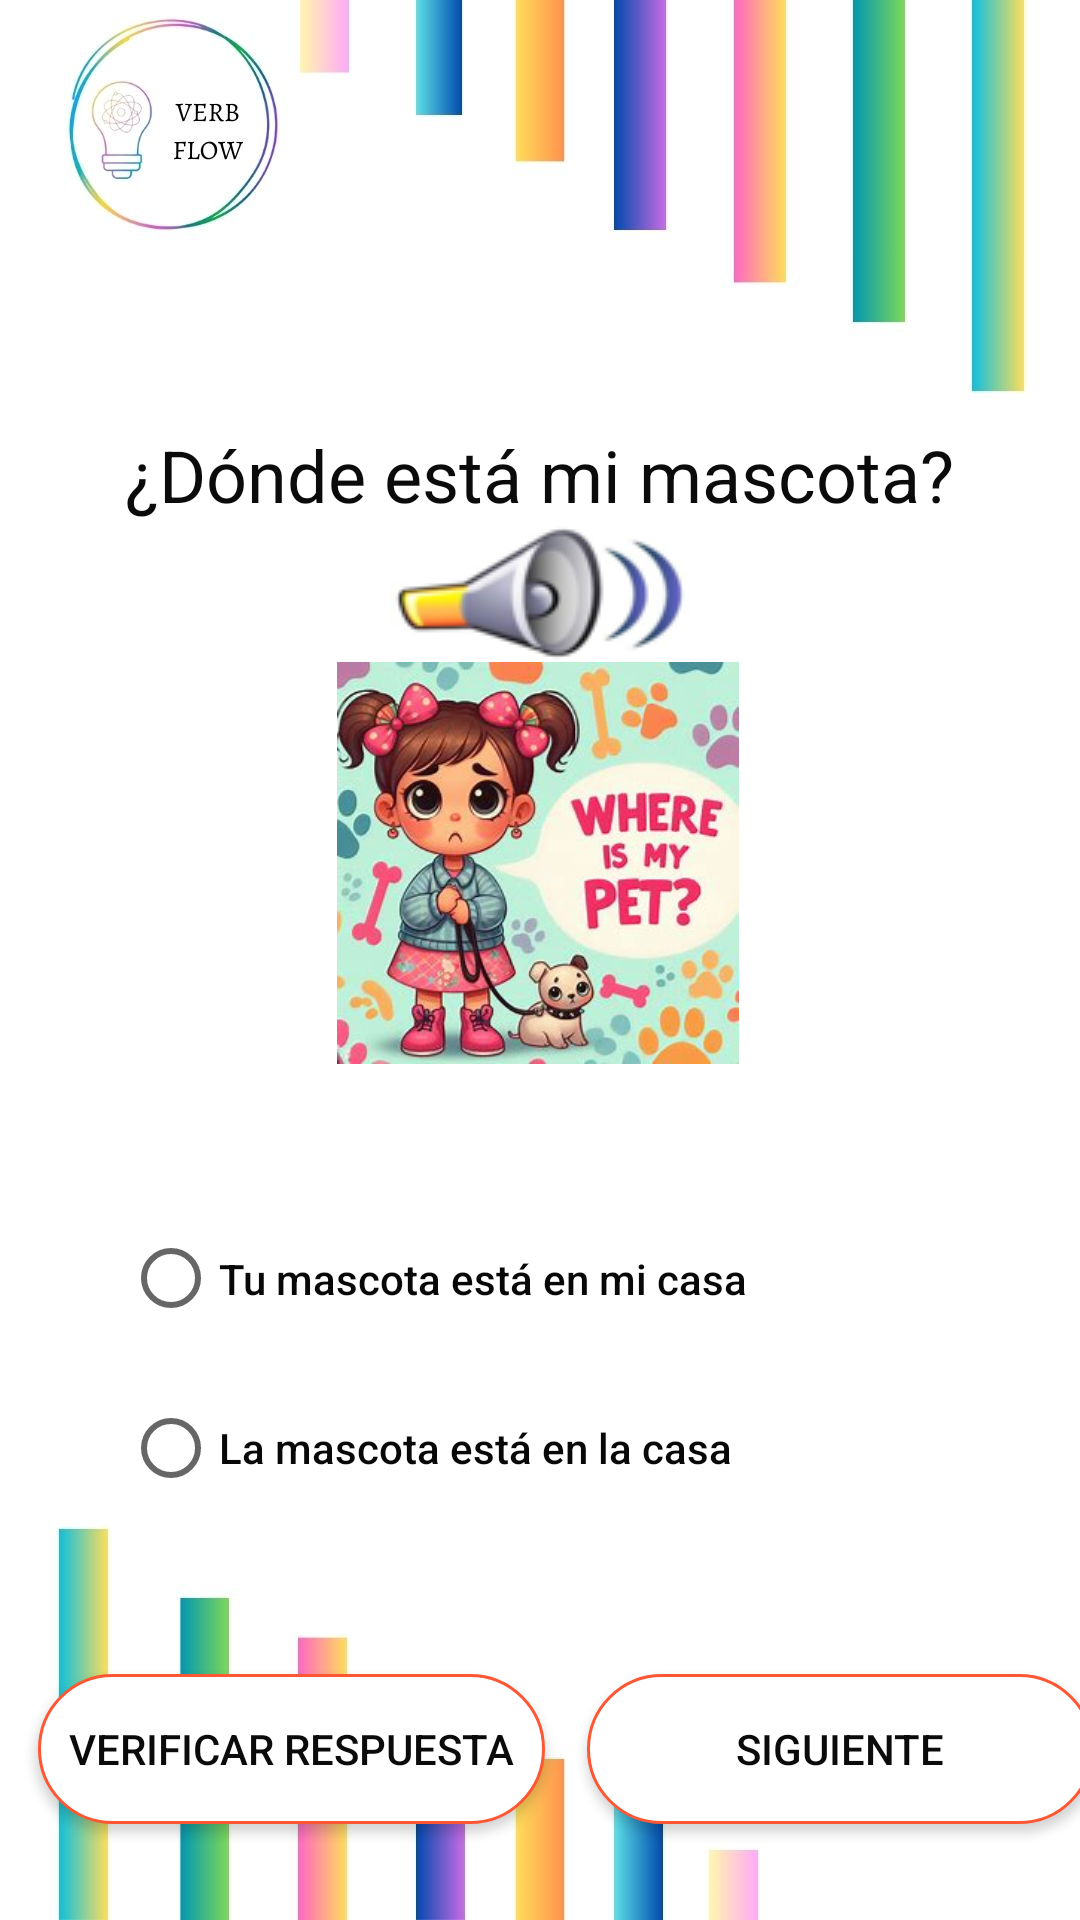

Write the Android layout XML for this screen, with the resource values it uses.
<!-- AndroidManifest.xml: application theme Theme.EXPRESSEASE -->
<!-- res/layout/activity_pregunta4_nivel1.xml -->
<?xml version="1.0" encoding="utf-8"?>
<androidx.constraintlayout.widget.ConstraintLayout xmlns:android="http://schemas.android.com/apk/res/android"
    xmlns:app="http://schemas.android.com/apk/res-auto"
    xmlns:tools="http://schemas.android.com/tools"
    android:layout_width="match_parent"
    android:layout_height="match_parent"
    android:background="@drawable/fondosinlogo"
    tools:context=".Nivel1.Pregunta4Nivel1">


    <TextView
        android:id="@+id/btnNivel1P4pregunta4"
        android:layout_width="320dp"
        android:layout_height="wrap_content"
        android:layout_marginTop="142dp"
        android:fontFamily="sans-serif"
        android:text="¿Dónde está mi mascota?"
        android:textAlignment="center"
        android:textAppearance="@style/TextAppearance.AppCompat.Large"
        android:textColor="#0B0B0B"
        android:textSize="24dp"
        app:layout_constraintBottom_toTopOf="@+id/imageView3"
        app:layout_constraintEnd_toEndOf="parent"
        app:layout_constraintHorizontal_bias="0.494"
        app:layout_constraintStart_toStartOf="parent"
        app:layout_constraintTop_toTopOf="parent"
        app:layout_constraintVertical_bias="0.0"
        tools:ignore="MissingConstraints" />

    <ImageButton
        android:id="@+id/btnaudio1"
        android:layout_width="100dp"
        android:layout_height="50dp"
        android:src="@drawable/altavoz"
        app:layout_constraintBottom_toTopOf="@+id/imageView3"
        app:layout_constraintEnd_toEndOf="parent"
        app:layout_constraintStart_toStartOf="parent"
        app:layout_constraintTop_toBottomOf="@+id/btnNivel1P4pregunta4"
        tools:ignore="SpeakableTextPresentCheck" />

    <LinearLayout
        android:id="@+id/linearLayout"
        android:layout_width="300dp"
        android:layout_height="167dp"
        app:layout_constraintBottom_toBottomOf="parent"
        app:layout_constraintEnd_toEndOf="parent"
        app:layout_constraintHorizontal_bias="0.684"
        app:layout_constraintStart_toStartOf="parent"
        app:layout_constraintTop_toTopOf="parent"
        app:layout_constraintVertical_bias="0.843"
        tools:ignore="MissingConstraints">

        <RadioGroup
            android:id="@+id/btnNivel1P4opciones1"
            android:layout_width="wrap_content"
            android:layout_height="wrap_content">

            
            <RadioButton
                android:id="@+id/btnNivel1P4opcion1_1"
                android:layout_width="wrap_content"
                android:layout_height="55dp"
                android:text="Tu mascota está en mi casa"
                android:textAlignment="center"
                android:textAppearance="@style/TextAppearance.AppCompat.Body2"
                android:textColor="#090808" />

            
            <RadioButton
                android:id="@+id/btnNivel1P4opcion1_2"
                android:layout_width="wrap_content"
                android:layout_height="58dp"
                android:text="La mascota está en la casa"
                android:textAppearance="@style/TextAppearance.AppCompat.Body2"
                android:textColor="#090808" />

        </RadioGroup>

    </LinearLayout>

    <Button
        android:id="@+id/Nivel1P4verificar1"
        android:layout_width="169dp"
        android:layout_height="50dp"
        android:layout_marginBottom="32dp"
        android:background="@drawable/background"
        android:text="Verificar respuesta"
        android:textColor="#0B0B0B"
        app:layout_constraintBottom_toBottomOf="parent"
        app:layout_constraintEnd_toEndOf="parent"
        app:layout_constraintHorizontal_bias="0.066"
        app:layout_constraintStart_toStartOf="parent"
        app:layout_constraintTop_toBottomOf="@+id/linearLayout"
        app:layout_constraintVertical_bias="1.0"
        tools:ignore="MissingConstraints" />

    <Button
        android:id="@+id/Siguientenivel1P5"
        android:layout_width="169dp"
        android:layout_height="50dp"
        android:layout_marginStart="186dp"
        android:layout_marginBottom="32dp"
        android:background="@drawable/background"
        android:text="Siguiente"
        android:textColor="#0B0B0B"
        app:layout_constraintBottom_toBottomOf="parent"
        app:layout_constraintEnd_toEndOf="parent"
        app:layout_constraintHorizontal_bias="0.407"
        app:layout_constraintStart_toEndOf="@+id/Nivel1P4verificar1"
        app:layout_constraintStart_toStartOf="@+id/Nivel1P4verificar1"
        tools:ignore="MissingConstraints" />

    <ImageView
        android:id="@+id/imageView3"
        android:layout_width="164dp"
        android:layout_height="134dp"
        android:layout_marginBottom="44dp"
        app:layout_constraintBottom_toTopOf="@+id/linearLayout"
        app:layout_constraintEnd_toEndOf="parent"
        app:layout_constraintHorizontal_bias="0.497"
        app:layout_constraintStart_toStartOf="parent"
        app:srcCompat="@drawable/mascota" />

</androidx.constraintlayout.widget.ConstraintLayout>
<!-- resources referenced by this layout -->
<resources>
  <!-- drawable altavoz: png bitmap (drawable, 7600 bytes) -->
  <!-- drawable background (drawable) -->
  <?xml version="1.0" encoding="utf-8"?>
  <selector xmlns:android="http://schemas.android.com/apk/res/android">
      <item>
          <shape android:shape="rectangle">
              <corners android:radius="360dp"/>
              <solid android:color="#FFFF"/>
              <stroke android:color="#FF5733" android:width="1dp"/>
          </shape>
      </item>
  
  </selector>
  <!-- drawable fondosinlogo: jpg bitmap (drawable, 64525 bytes) -->
  <!-- drawable mascota: jpg bitmap (drawable, 22650 bytes) -->
  <style name="Theme.EXPRESSEASE" parent="Base.Theme.EXPRESSEASE" />
  <style name="Base.Theme.EXPRESSEASE" parent="Theme.AppCompat.DayNight.NoActionBar">
          
          
          <item name="windowActionBar">false</item>
          <item name="windowNoTitle">true</item>
      </style>
</resources>
